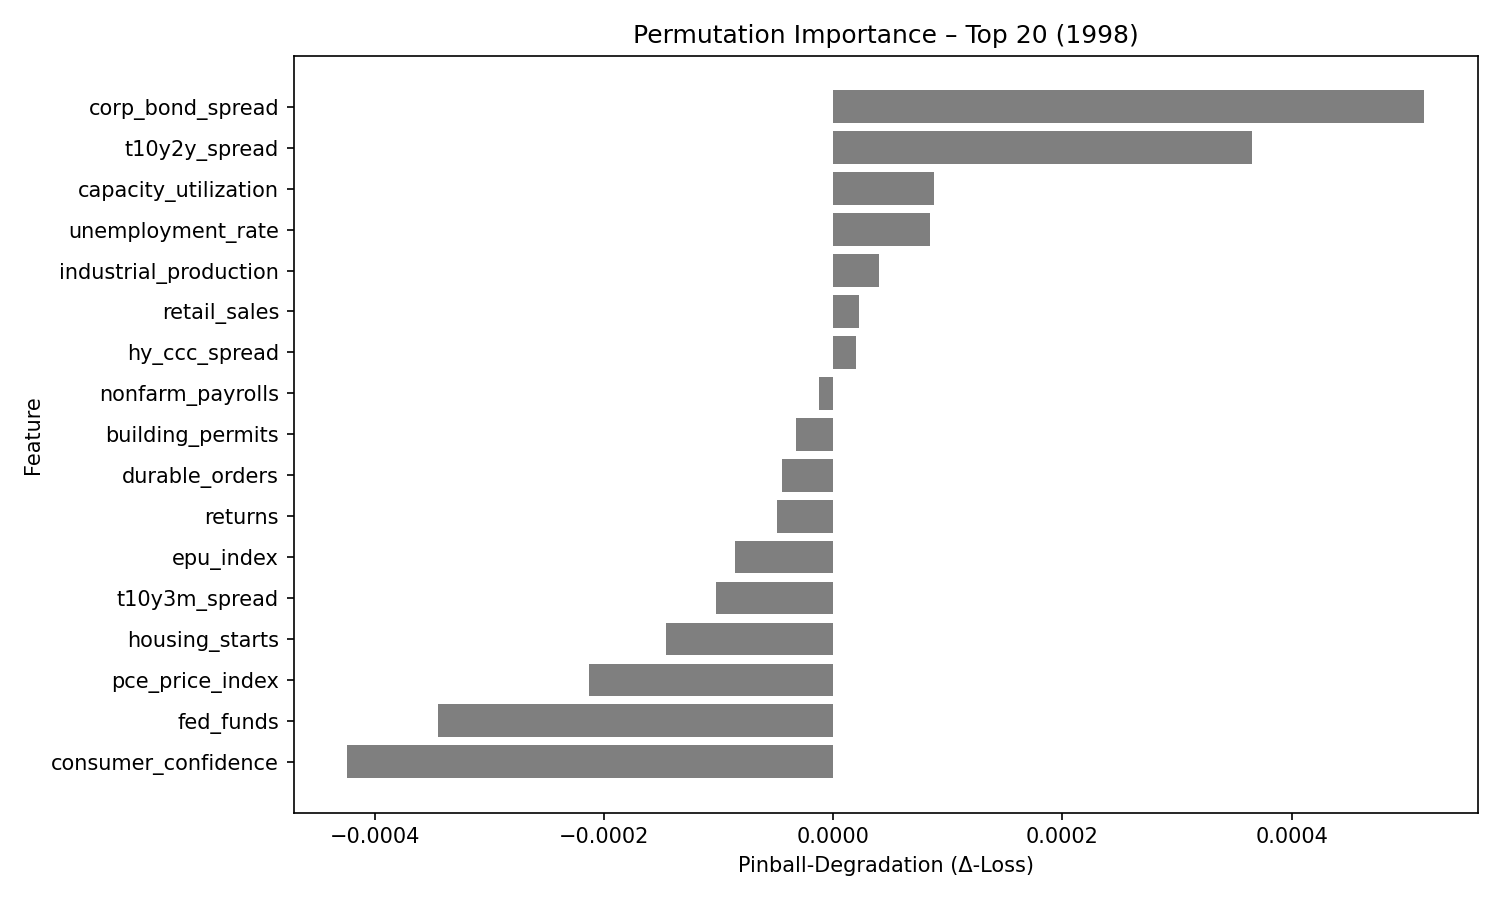

The table this chart was drawn from, first rows:
feature, pinball_degradation
corp_bond_spread, 0.0005153
t10y2y_spread, 0.0003651
capacity_utilization, 8.7596476e-05
unemployment_rate, 8.450076e-05
industrial_production, 4.029274e-05
retail_sales, 2.2713095e-05
hy_ccc_spread, 2.0250678e-05
nonfarm_payrolls, -1.2587756e-05
building_permits, -3.2056123e-05
durable_orders, -4.4386834e-05
returns, -4.9021095e-05
epu_index, -8.5588545e-05
t10y3m_spread, -0.0001019
housing_starts, -0.0001457
pce_price_index, -0.0002132
fed_funds, -0.0003451
consumer_confidence, -0.0004238
